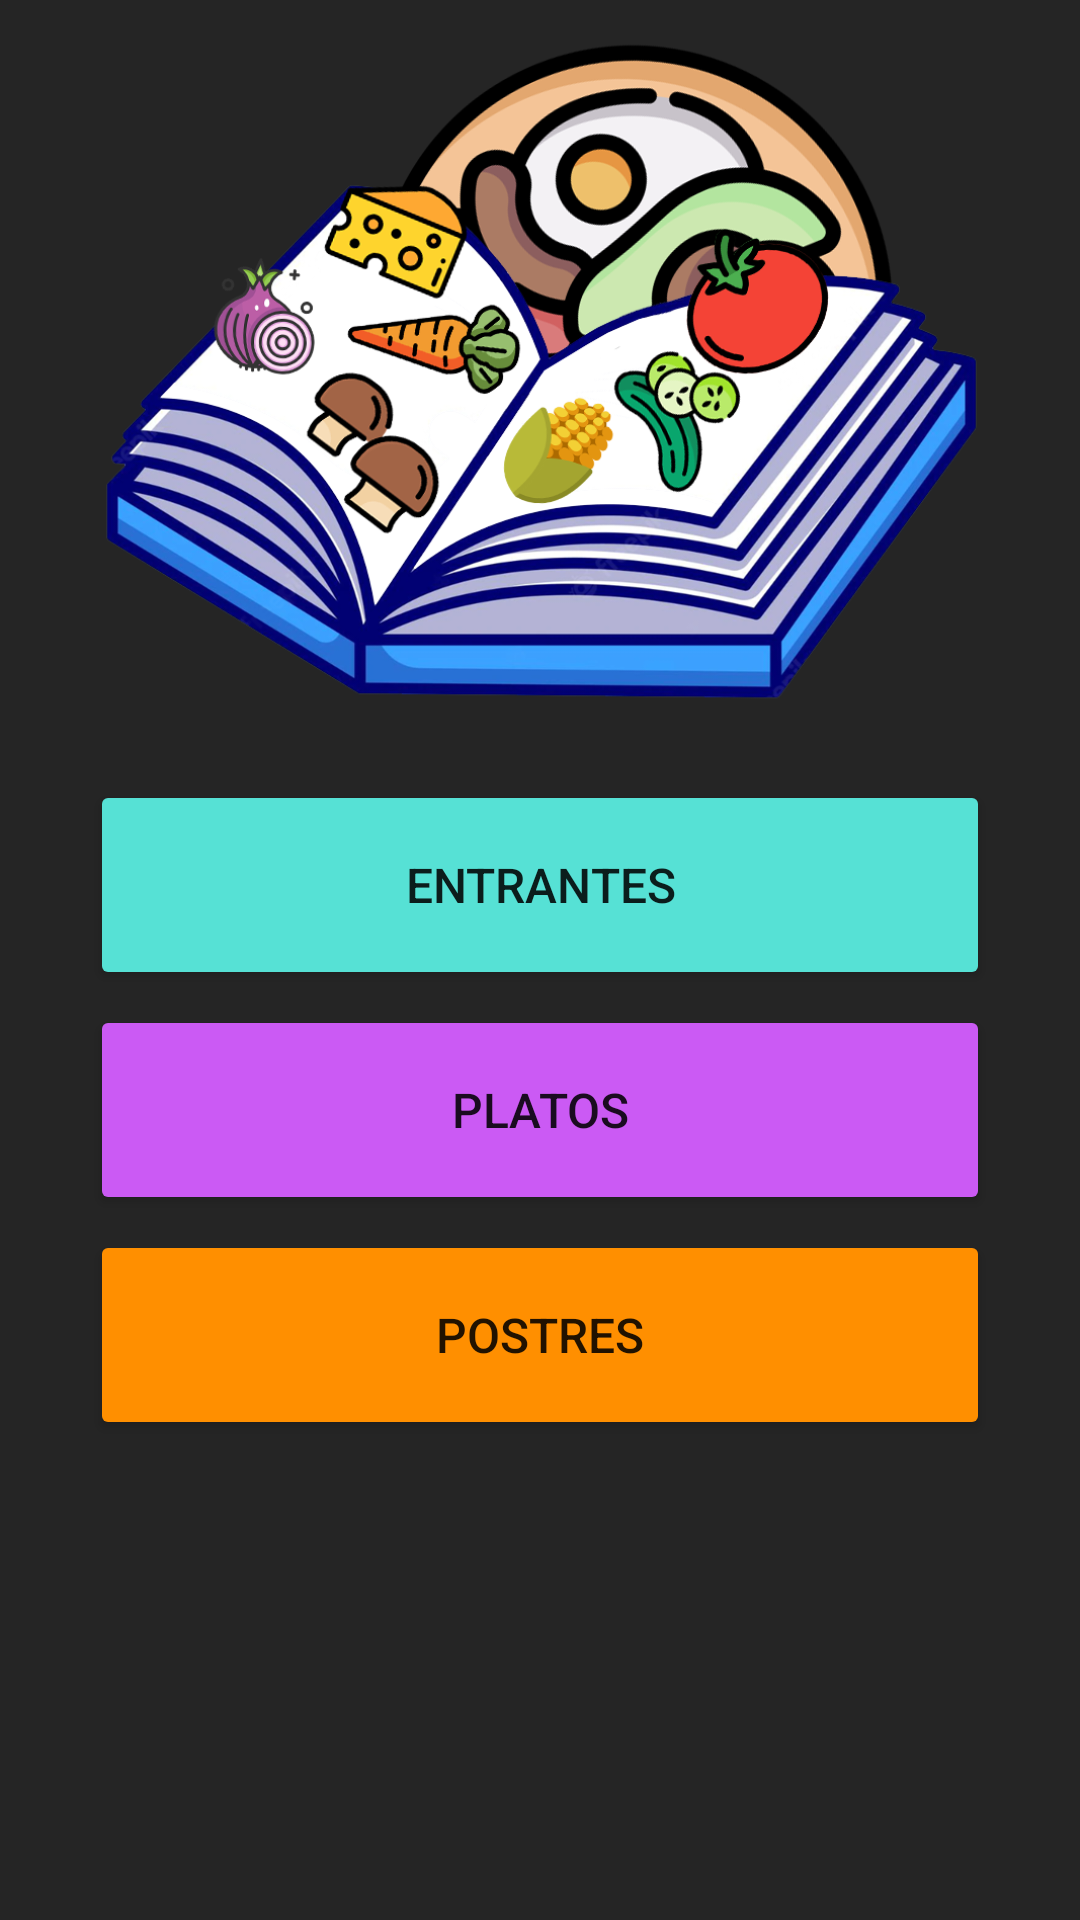

Android layout source for this screen:
<!-- AndroidManifest.xml: application theme Theme.Deliceta -->
<!-- res/layout/activity_main.xml -->
<?xml version="1.0" encoding="utf-8"?>
<androidx.constraintlayout.widget.ConstraintLayout
    xmlns:android="http://schemas.android.com/apk/res/android"
    xmlns:app="http://schemas.android.com/apk/res-auto"
    xmlns:tools="http://schemas.android.com/tools"
    android:background="@color/lightblack"
    android:layout_width="match_parent"
    android:layout_height="match_parent"
    android:forceDarkAllowed="false"
    tools:context=".MainActivity">


    <LinearLayout
        android:layout_width="match_parent"
        android:layout_height="match_parent"
        android:orientation="vertical"
        tools:layout_editor_absoluteX="1dp"
        tools:layout_editor_absoluteY="1dp">

        <ImageView
            android:id="@+id/imageView4"
            android:layout_width="match_parent"
            android:layout_height="250dp"
            app:srcCompat="@drawable/logo" />

        <Button
            android:id="@+id/btnentrantes"
            android:layout_marginHorizontal="30dp"
            android:layout_marginTop="10dp"
            android:layout_width="match_parent"
            android:layout_height="70dp"
            android:textSize="16dp"
            android:backgroundTint="@color/turquesaOscuro"
            app:cornerRadius="50dp"
            android:text="@string/entrantes" />

        <Button
            android:id="@+id/btnplatos"
            android:layout_marginHorizontal="30dp"
            android:layout_marginTop="5dp"
            android:layout_width="match_parent"
            android:layout_height="70dp"
            android:backgroundTint="@color/magenta"
            app:cornerRadius="50dp"
            android:textSize="16dp"
            android:text="@string/platos" />

        <Button
            android:id="@+id/btnpostres"
            android:layout_width="match_parent"
            android:layout_height="70dp"
            android:layout_marginHorizontal="30dp"
            android:layout_marginTop="5dp"
            android:backgroundTint="@color/naranjaClaro"
            app:cornerRadius="50dp"
            android:textSize="16dp"
            android:text="@string/postres" />

    </LinearLayout>
</androidx.constraintlayout.widget.ConstraintLayout>
<!-- resources referenced by this layout -->
<resources>
  <color name="lightblack">#252525</color>
  <color name="magenta">#CB5AF4</color>
  <color name="naranjaClaro">#FF8F00</color>
  <color name="turquesaOscuro">#56E1D5</color>
  <!-- drawable logo: png bitmap (drawable, 462050 bytes) -->
  <string name="entrantes">Entrantes</string>
  <string name="platos">Platos</string>
  <string name="postres">Postres</string>
  <style name="Theme.Deliceta" parent="Theme.MaterialComponents.DayNight.DarkActionBar">
          
          <item name="colorPrimary">@color/moradoClaro</item>
          <item name="colorPrimaryVariant">@color/lightblack</item>
          <item name="colorOnPrimary">@color/black</item>
          
          <item name="colorSecondary">@color/teal_200</item>
          <item name="colorSecondaryVariant">@color/teal_700</item>
          <item name="colorOnSecondary">@color/black</item>
          
          <item name="android:statusBarColor" tools:targetApi="l">?attr/colorPrimaryVariant</item>
          
      </style>
  <color name="moradoClaro">#8365B8</color>
  <color name="black">#FF000000</color>
  <color name="teal_200">#FF03DAC5</color>
  <color name="teal_700">#FF018786</color>
</resources>
